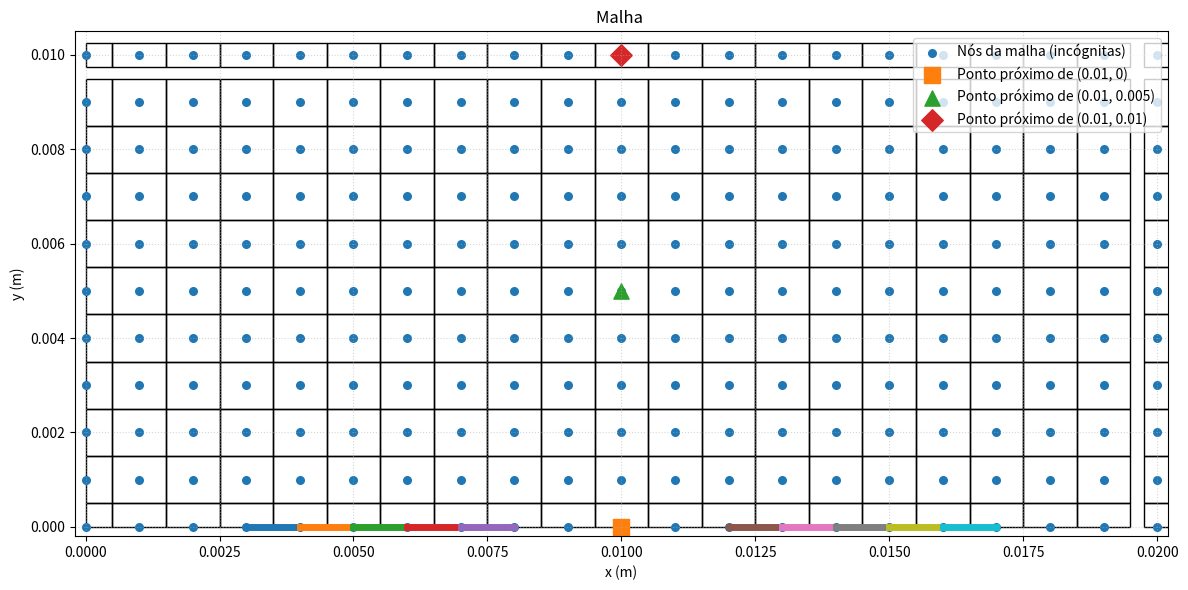
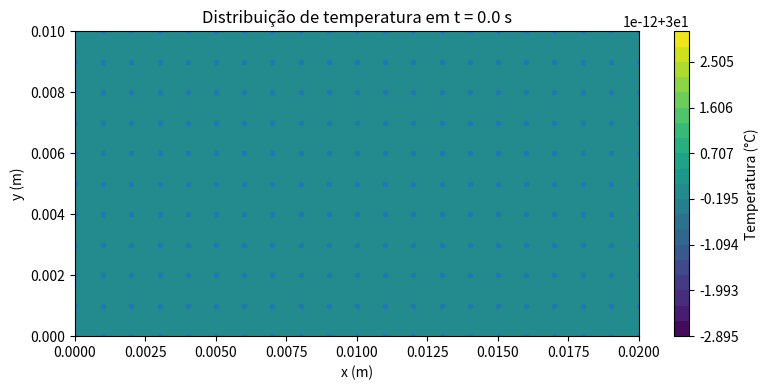
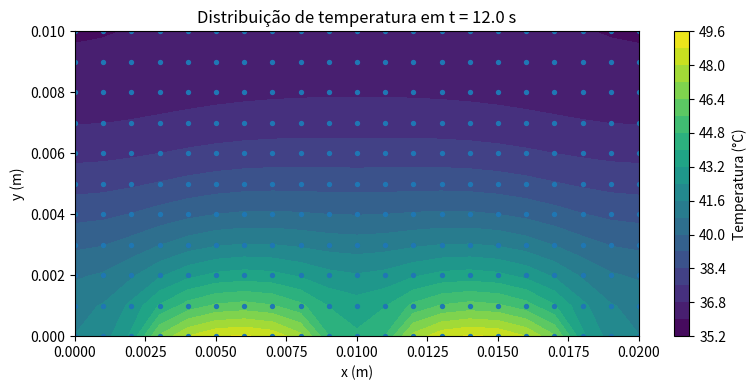
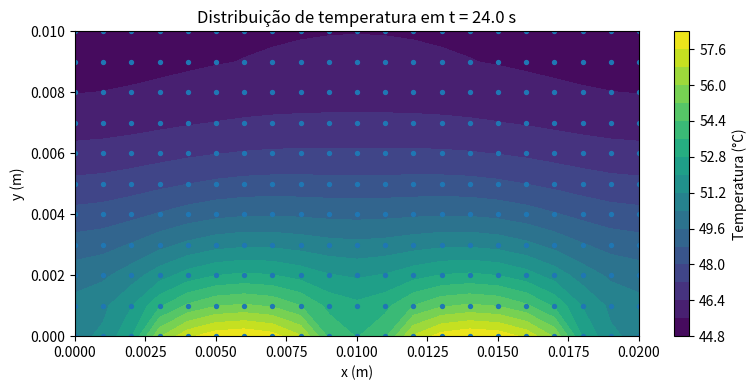
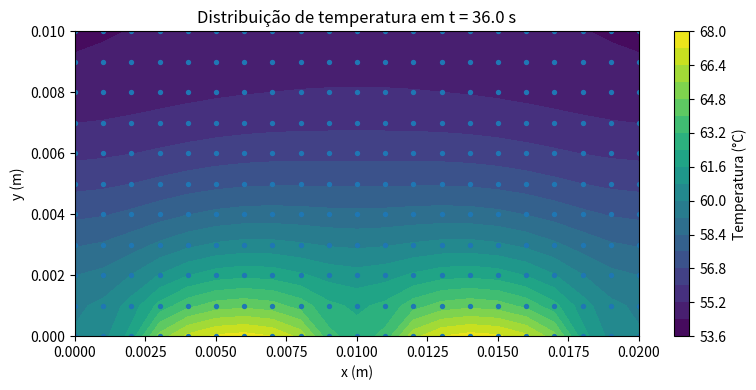
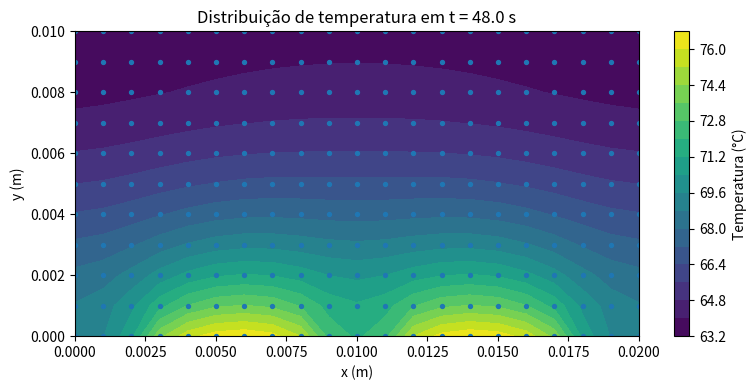
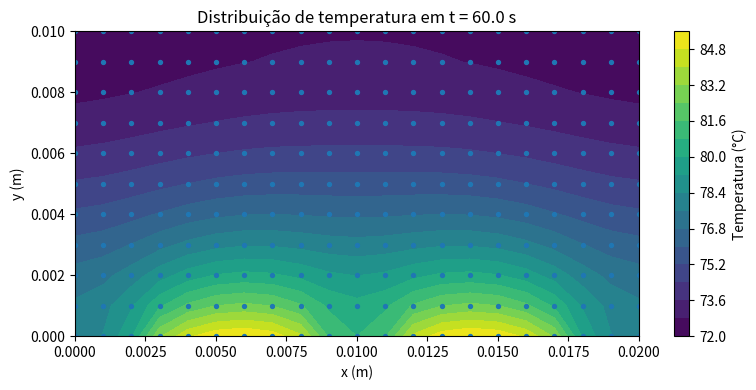
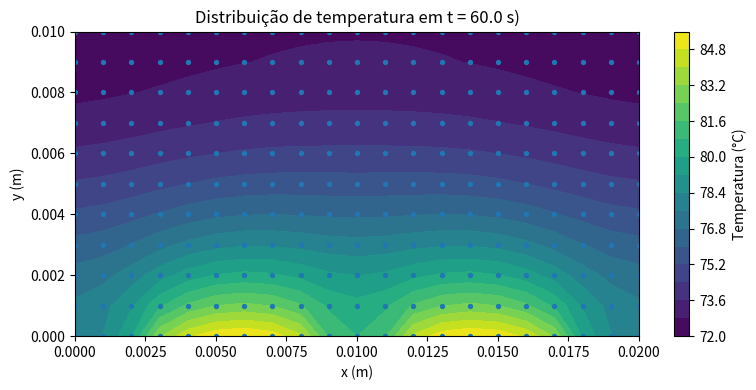
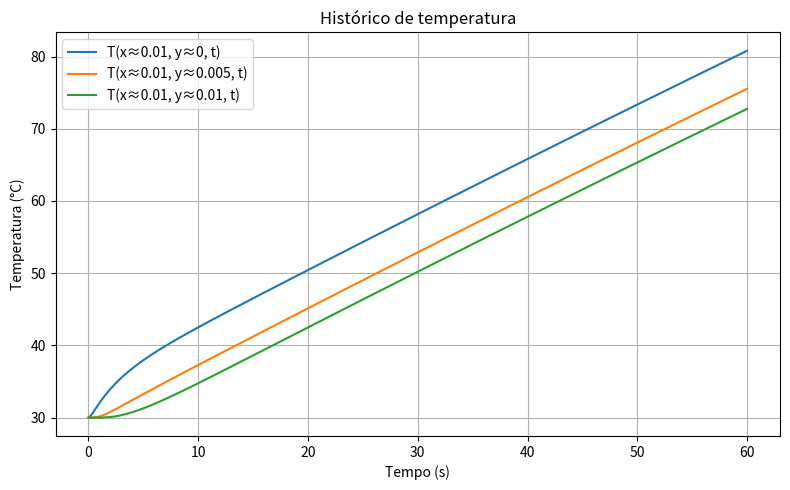

These figures' Python source, in order:
import numpy as np
import matplotlib.pyplot as plt
from scipy.sparse import lil_matrix, csr_matrix
from scipy.sparse.linalg import spsolve
import os
from matplotlib.patches import Rectangle

# ============================================================
# 1) DADOS DO PROBLEMA
# ============================================================
# Chapa retangular 2D em regime transiente.
# Nesta versão, a malha é NODE-CENTERED:
# - as incógnitas ficam nos NÓS da malha;
# - os nós de contorno ficam exatamente nas paredes;
# - os volumes de controle são construídos ao redor dos nós;
# - por isso, nas bordas há SEMIVOLUMES;
# - nos cantos há QUARTOS DE VOLUME.

L = 0.02            # comprimento em x (m)
H = 0.01            # altura/espessura em y (m)
T_inf = 30.0        # temperatura ambiente (°C)
T0 = 30.0           # temperatura inicial (°C)
h = 20.0            # coeficiente convectivo (W/m²K)
q_flux = 5.0e4      # fluxo imposto em duas regiões da base (W/m²)
k = 14.9            # condutividade térmica (W/mK)
alpha = 3.95e-6     # difusividade térmica (m²/s)
t_final = 60.0      # tempo final (s)

# A partir de alpha = k / (rho*cp)
rho_cp = k / alpha

# ============================================================
# 2) MALHA NODE-CENTERED
# ============================================================
# Agora os pontos ficam nos nós, incluindo as paredes:
# x = 0, dx, 2dx, ..., L
# y = 0, dy, 2dy, ..., H
#
# Se você quiser mais pontos, aumente Nx e Ny.
# Aqui Nx e Ny representam NÚMERO DE NÓS.
Nx = 21
Ny = 11

# Como os nós incluem as extremidades, o passo é dividido por (N-1)
dx = L / (Nx - 1)
dy = H / (Ny - 1)

x_nodes = np.linspace(0.0, L, Nx)
y_nodes = np.linspace(0.0, H, Ny)

# Passo de tempo
# Como o esquema é implícito, ele é estável para passos maiores,
# mas ainda assim mantemos um valor razoável para boa resolução temporal.
dt = 0.1
nt = int(round(t_final / dt))

# Profundidade unitária do problema 2D
depth = 1.0

# ============================================================
# 3) PASTAS DE SAÍDA
# ============================================================
os.makedirs("graficos", exist_ok=True)

# A cada quantos segundos salvar o campo de temperatura
save_field_interval = 12.0
save_times = np.arange(0.0, t_final + 0.5 * save_field_interval, save_field_interval)

# ============================================================
# 4) FUNÇÕES AUXILIARES
# ============================================================
def idx(i, j):
    """
    Converte o índice 2D (i, j) em índice 1D.

    i -> direção x
    j -> direção y
    """
    return j * Nx + i


def is_heat_flux_region(x):
    """
    Retorna True se a posição x estiver em uma das regiões da base
    onde o fluxo de calor é imposto.

    Regiões aquecidas em y = 0:
      0.003 <= x <= 0.008
      0.012 <= x <= 0.017
    """
    return (0.003 <= x <= 0.008) or (0.012 <= x <= 0.017)


def cv_width(i):
    """
    Largura do volume de controle associado ao nó i.

    Em malha node-centered:
    - nós internos -> largura = dx
    - nós na esquerda/direita -> largura = dx/2
    """
    if i == 0 or i == Nx - 1:
        return dx / 2.0
    return dx


def cv_height(j):
    """
    Altura do volume de controle associado ao nó j.

    Em malha node-centered:
    - nós internos -> altura = dy
    - nós em baixo/cima -> altura = dy/2
    """
    if j == 0 or j == Ny - 1:
        return dy / 2.0
    return dy


# ============================================================
# 5) CONDIÇÃO INICIAL
# ============================================================
# Como as incógnitas ficam nos nós, agora T[j, i] representa a
# temperatura diretamente no nó (x_i, y_j).
T = np.full((Ny, Nx), T0, dtype=float)

# Pontos pedidos no enunciado
# Aqui, como a malha é node-centered, os pontos de contorno podem
# coincidir exatamente com nós da borda, dependendo do refinamento.
def nearest_i(x_target):
    return int(np.argmin(np.abs(x_nodes - x_target)))


def nearest_j(y_target):
    return int(np.argmin(np.abs(y_nodes - y_target)))


i_probe = nearest_i(0.01)
j_probe_bottom = nearest_j(0.0)
j_probe_mid = nearest_j(0.005)
j_probe_top = nearest_j(0.01)

time_history = []
T_bottom_history = []
T_mid_history = []
T_top_history = []


# ============================================================
# 6) VISUALIZAÇÃO DA MALHA NODE-CENTERED COM SEMIVOLUMES
# ============================================================
def plot_node_centered_mesh():
    """
    Desenha a malha node-centered de forma geométrica correta:
    - volumes internos inteiros
    - semivolumes nas bordas
    - quartos de volume nos cantos
    - nós da malha
    - regiões com fluxo de calor imposto na base
    - pontos monitorados
    """
    fig, ax = plt.subplots(figsize=(12, 6))

    # Desenha os volumes de controle como retângulos individuais.
    # Assim, as bordas aparecem realmente como semivolumes.
    for j in range(Ny):
        for i in range(Nx):
            w = cv_width(i)
            h_cv = cv_height(j)

            # O nó (x_i, y_j) fica no CENTRO do volume de controle,
            # exceto que, nas bordas, metade do volume fica "para dentro"
            # do domínio e a outra metade não existe fora do domínio.
            x0 = x_nodes[i] - w / 2.0
            y0 = y_nodes[j] - h_cv / 2.0

            # Mantemos o desenho recortado ao domínio físico.
            x0 = max(0.0, x0)
            y0 = max(0.0, y0)

            rect = Rectangle(
                (x0, y0), w, h_cv,
                fill=False, edgecolor='black', linewidth=1.0
            )
            ax.add_patch(rect)

    # Nós da malha
    Xn, Yn = np.meshgrid(x_nodes, y_nodes)
    ax.scatter(Xn, Yn, s=30, label='Nós da malha (incógnitas)')

    # Marca na base as regiões com fluxo de calor imposto.
    # Aqui desenhamos a face sul aquecida.
    for i in range(Nx - 1):
        x_left = x_nodes[i]
        x_right = x_nodes[i + 1]
        x_mid = 0.5 * (x_left + x_right)
        if is_heat_flux_region(x_mid):
            ax.plot([x_left, x_right], [0.0, 0.0], linewidth=5, label='Fluxo de calor imposto' if i == 0 else None)

    # Pontos monitorados
    ax.scatter(x_nodes[i_probe], y_nodes[j_probe_bottom], s=120, marker='s', label='Ponto próximo de (0.01, 0)')
    ax.scatter(x_nodes[i_probe], y_nodes[j_probe_mid], s=120, marker='^', label='Ponto próximo de (0.01, 0.005)')
    ax.scatter(x_nodes[i_probe], y_nodes[j_probe_top], s=120, marker='D', label='Ponto próximo de (0.01, 0.01)')

    ax.set_xlim(-0.0002, L + 0.0002)
    ax.set_ylim(-0.0002, H + 0.0005)
    ax.set_xlabel('x (m)')
    ax.set_ylabel('y (m)')
    ax.set_title('Malha ')
    ax.grid(True, linestyle=':', alpha=0.5)
    ax.legend(loc='upper right')
    plt.tight_layout()
    plt.savefig('graficos/malha_node_centered_semivolumes.png', dpi=300, bbox_inches='tight')
    plt.close()


# ============================================================
# 7) FUNÇÃO PARA SALVAR O CAMPO DE TEMPERATURA EM UM INSTANTE
# ============================================================
def save_temperature_field(T_field, t, file_prefix='temperatura_no_instante'):
    """
    Salva um gráfico do campo de temperatura em um instante t.
    Como a malha é node-centered, usamos os nós diretamente.
    """
    X, Y = np.meshgrid(x_nodes, y_nodes)

    plt.figure(figsize=(8, 4))
    cp = plt.contourf(X, Y, T_field, levels=20)
    plt.colorbar(cp, label='Temperatura (°C)')
    plt.scatter(X, Y, s=8)
    plt.xlabel('x (m)')
    plt.ylabel('y (m)')
    plt.title(f'Distribuição de temperatura em t = {t:.1f} s')
    plt.tight_layout()
    plt.savefig(f'graficos/{file_prefix}_t_{t:05.1f}s.png', dpi=300, bbox_inches='tight')
    plt.close()


# ============================================================
# 8) MONTAGEM DA MATRIZ DO SISTEMA IMPLÍCITO NODE-CENTERED
# ============================================================
def build_system_node_centered(T_old):
    """
    Monta o sistema linear A*T_new = b para um passo de tempo.

    Nesta formulação node-centered:
    - a incógnita está nos nós;
    - o volume de controle ao redor de cada nó pode ser inteiro,
      meio volume ou quarto de volume;
    - nós internos trocam calor por condução com os vizinhos;
    - nós de contorno recebem contribuições de convecção/fluxo diretamente
      nas faces do seu volume de controle.
    """
    N = Nx * Ny
    A = lil_matrix((N, N), dtype=float)
    b = np.zeros(N, dtype=float)

    for j in range(Ny):
        for i in range(Nx):
            p = idx(i, j)

            # Dimensões do volume de controle do nó P
            width_cv = cv_width(i)
            height_cv = cv_height(j)
            Vp = width_cv * height_cv * depth

            # Áreas das faces do volume de controle
            # faces leste/oeste: altura do CV
            Ae = height_cv * depth
            Aw = height_cv * depth
            # faces norte/sul: largura do CV
            An = width_cv * depth
            As = width_cv * depth

            # Termo transiente
            aP0_local = rho_cp * Vp / dt
            aP = aP0_local
            rhs = aP0_local * T_old[j, i]

            # ----------------------------------------------------
            # LESTE
            # ----------------------------------------------------
            if i < Nx - 1:
                # Vizinho leste existe -> condução com nó vizinho
                aE = k * Ae / dx
                A[p, idx(i + 1, j)] = -aE
                aP += aE
            else:
                # Borda leste -> convecção direta na face leste
                aP += h * Ae
                rhs += h * Ae * T_inf

            # ----------------------------------------------------
            # OESTE
            # ----------------------------------------------------
            if i > 0:
                aW = k * Aw / dx
                A[p, idx(i - 1, j)] = -aW
                aP += aW
            else:
                # Borda oeste -> convecção
                aP += h * Aw
                rhs += h * Aw * T_inf

            # ----------------------------------------------------
            # NORTE
            # ----------------------------------------------------
            if j < Ny - 1:
                aN = k * An / dy
                A[p, idx(i, j + 1)] = -aN
                aP += aN
            else:
                # Borda superior -> convecção
                aP += h * An
                rhs += h * An * T_inf

            # ----------------------------------------------------
            # SUL
            # ----------------------------------------------------
            if j > 0:
                aS = k * As / dy
                A[p, idx(i, j - 1)] = -aS
                aP += aS
            else:
                # Borda inferior y = 0
                xP = x_nodes[i]

                if is_heat_flux_region(xP):
                    # Fluxo imposto entrando no volume de controle
                    rhs += q_flux * As
                else:
                    # Região não aquecida -> convecção com o ambiente
                    aP += h * As
                    rhs += h * As * T_inf

            # Coeficiente central
            A[p, p] = aP
            b[p] = rhs

    return csr_matrix(A), b


# ============================================================
# 9) DESENHA A MALHA ANTES DE INICIAR A SIMULAÇÃO
# ============================================================
plot_node_centered_mesh()


# ============================================================
# 10) MARCHA NO TEMPO
# ============================================================
# Para evitar salvar o mesmo instante mais de uma vez por efeito numérico,
# guardamos os tempos já salvos.
saved_times = set()

for n in range(nt + 1):
    t = n * dt

    # Guarda histórico nos três pontos pedidos
    time_history.append(t)
    T_bottom_history.append(T[j_probe_bottom, i_probe])
    T_mid_history.append(T[j_probe_mid, i_probe])
    T_top_history.append(T[j_probe_top, i_probe])

    # Salva mapas de temperatura em instantes escolhidos (0, 12, 24, ...)
    for ts in save_times:
        if abs(t - ts) <= 0.5 * dt and ts not in saved_times:
            save_temperature_field(T, ts)
            saved_times.add(ts)

    # Último instante: não precisa avançar
    if n == nt:
        break

    # Monta e resolve o sistema implícito
    A, b = build_system_node_centered(T)
    T_new_flat = spsolve(A, b)

    # Volta para a forma 2D
    T = T_new_flat.reshape((Ny, Nx))


# ============================================================
# 11) GRÁFICO DO CAMPO FINAL
# ============================================================
Xn, Yn = np.meshgrid(x_nodes, y_nodes)

plt.figure(figsize=(8, 4))
cp = plt.contourf(Xn, Yn, T, levels=20)
plt.colorbar(cp, label='Temperatura (°C)')
plt.scatter(Xn, Yn, s=8)
plt.xlabel('x (m)')
plt.ylabel('y (m)')
plt.title(f'Distribuição de temperatura em t = {t_final:.1f} s)')
plt.tight_layout()
plt.savefig('graficos/temperatura_final.png', dpi=300, bbox_inches='tight')
plt.close()


# ============================================================
# 12) GRÁFICO DO HISTÓRICO TEMPORAL
# ============================================================
plt.figure(figsize=(8, 5))
plt.plot(time_history, T_bottom_history, label='T(x≈0.01, y≈0, t)')
plt.plot(time_history, T_mid_history, label='T(x≈0.01, y≈0.005, t)')
plt.plot(time_history, T_top_history, label='T(x≈0.01, y≈0.01, t)')
plt.xlabel('Tempo (s)')
plt.ylabel('Temperatura (°C)')
plt.title('Histórico de temperatura')
plt.legend()
plt.grid(True)
plt.tight_layout()
plt.savefig('graficos/historico_temperatura.png', dpi=300, bbox_inches='tight')
plt.close()

print('Simulação node-centered concluída.')
print("Gráficos salvos na pasta 'graficos'.")
